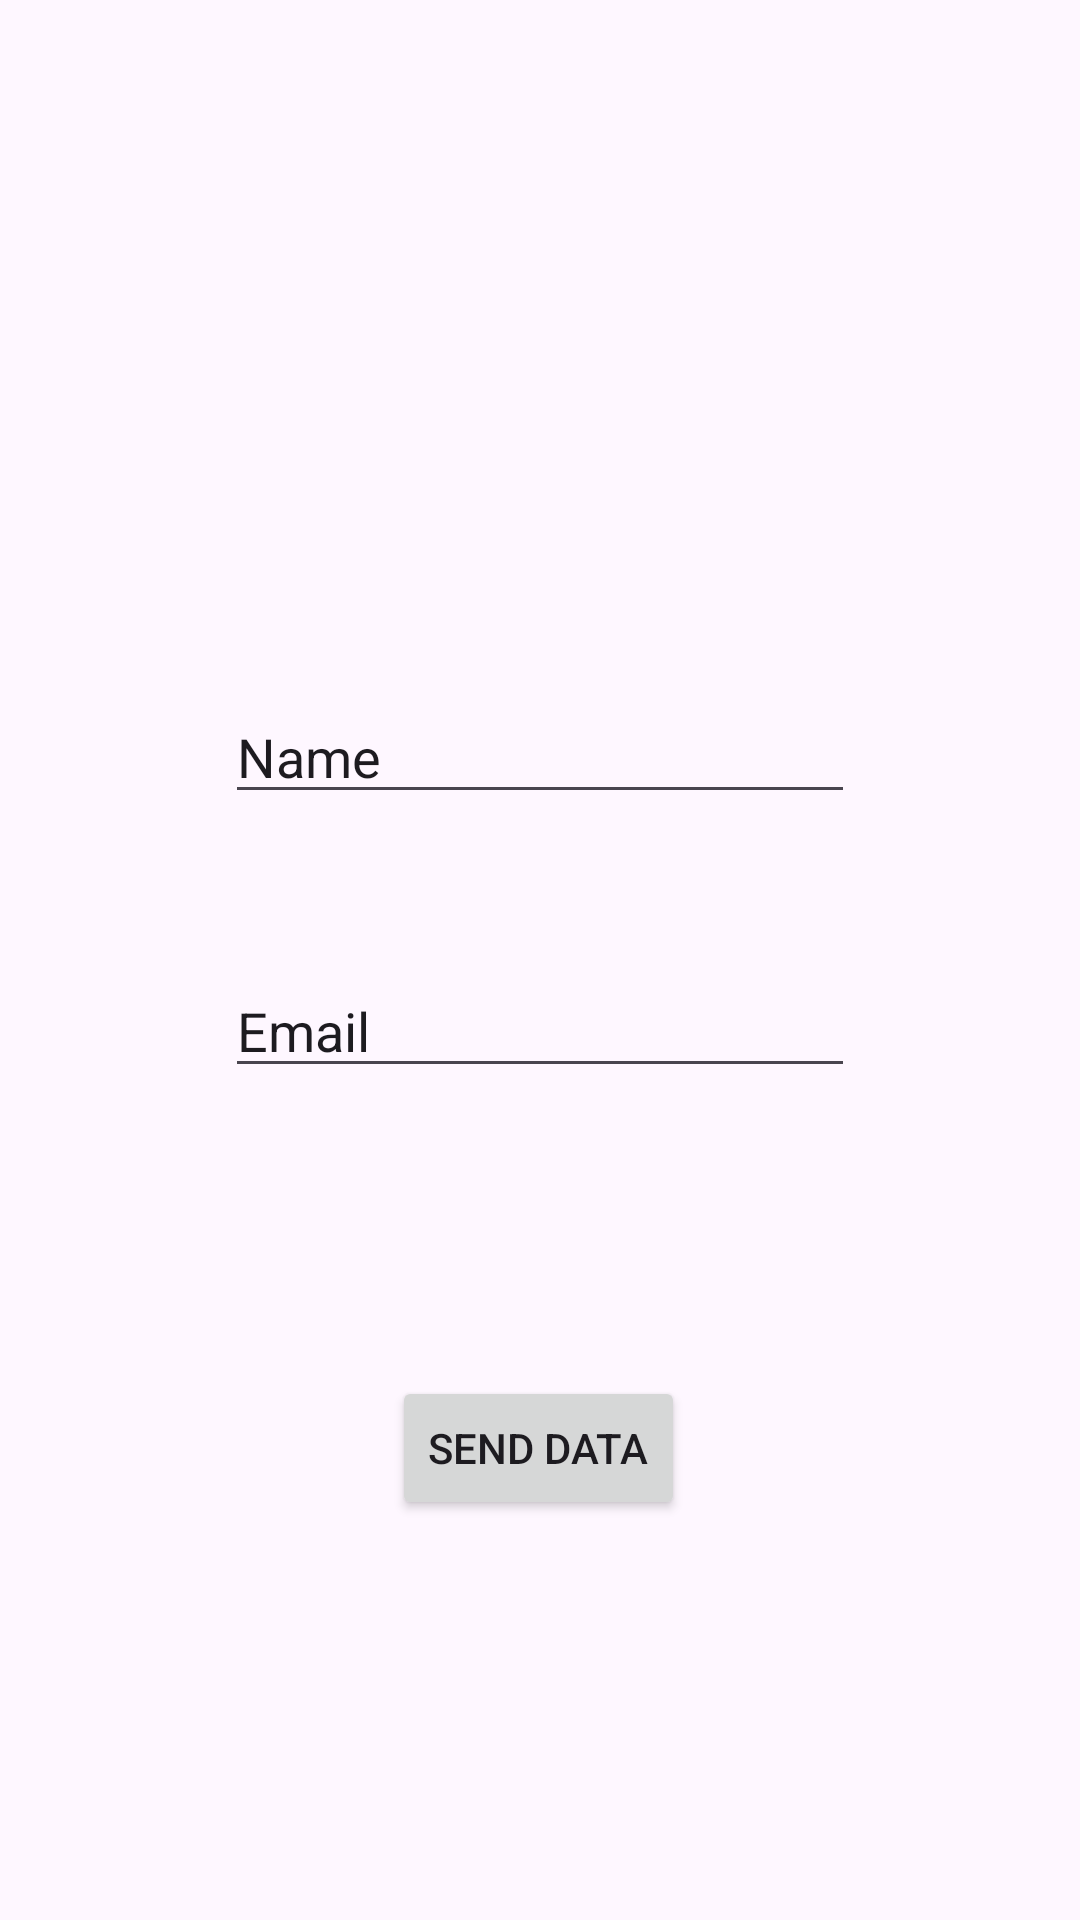

Write the Android layout XML for this screen, with the resource values it uses.
<!-- AndroidManifest.xml: application theme Theme.DataThroughActivityExercise -->
<!-- res/layout/activity_main.xml -->
<?xml version="1.0" encoding="utf-8"?>
<androidx.constraintlayout.widget.ConstraintLayout xmlns:android="http://schemas.android.com/apk/res/android"
    xmlns:app="http://schemas.android.com/apk/res-auto"
    xmlns:tools="http://schemas.android.com/tools"
    android:layout_width="match_parent"
    android:layout_height="match_parent"
    tools:context=".MainActivity">

    <Button
        android:id="@+id/buttonSend"
        android:layout_width="wrap_content"
        android:layout_height="wrap_content"
        android:layout_marginTop="96dp"
        android:text="Send Data"
        app:layout_constraintEnd_toEndOf="parent"
        app:layout_constraintHorizontal_bias="0.498"
        app:layout_constraintStart_toStartOf="parent"
        app:layout_constraintTop_toBottomOf="@+id/editTextEmail" />

    <EditText
        android:id="@+id/editTextName"
        android:layout_width="wrap_content"
        android:layout_height="wrap_content"
        android:layout_marginTop="230dp"
        android:ems="10"
        android:inputType="text"
        android:text="Name"
        app:layout_constraintEnd_toEndOf="parent"
        app:layout_constraintStart_toStartOf="parent"
        app:layout_constraintTop_toTopOf="parent" />

    <EditText
        android:id="@+id/editTextEmail"
        android:layout_width="wrap_content"
        android:layout_height="wrap_content"
        android:layout_marginTop="50dp"
        android:ems="10"
        android:inputType="text"
        android:text="Email"
        app:layout_constraintStart_toStartOf="@+id/editTextName"
        app:layout_constraintTop_toBottomOf="@+id/editTextName" />
</androidx.constraintlayout.widget.ConstraintLayout>
<!-- resources referenced by this layout -->
<resources>
  <style name="Theme.DataThroughActivityExercise" parent="Base.Theme.DataThroughActivityExercise" />
  <style name="Base.Theme.DataThroughActivityExercise" parent="Theme.Material3.DayNight.NoActionBar">
          
          
      </style>
</resources>
